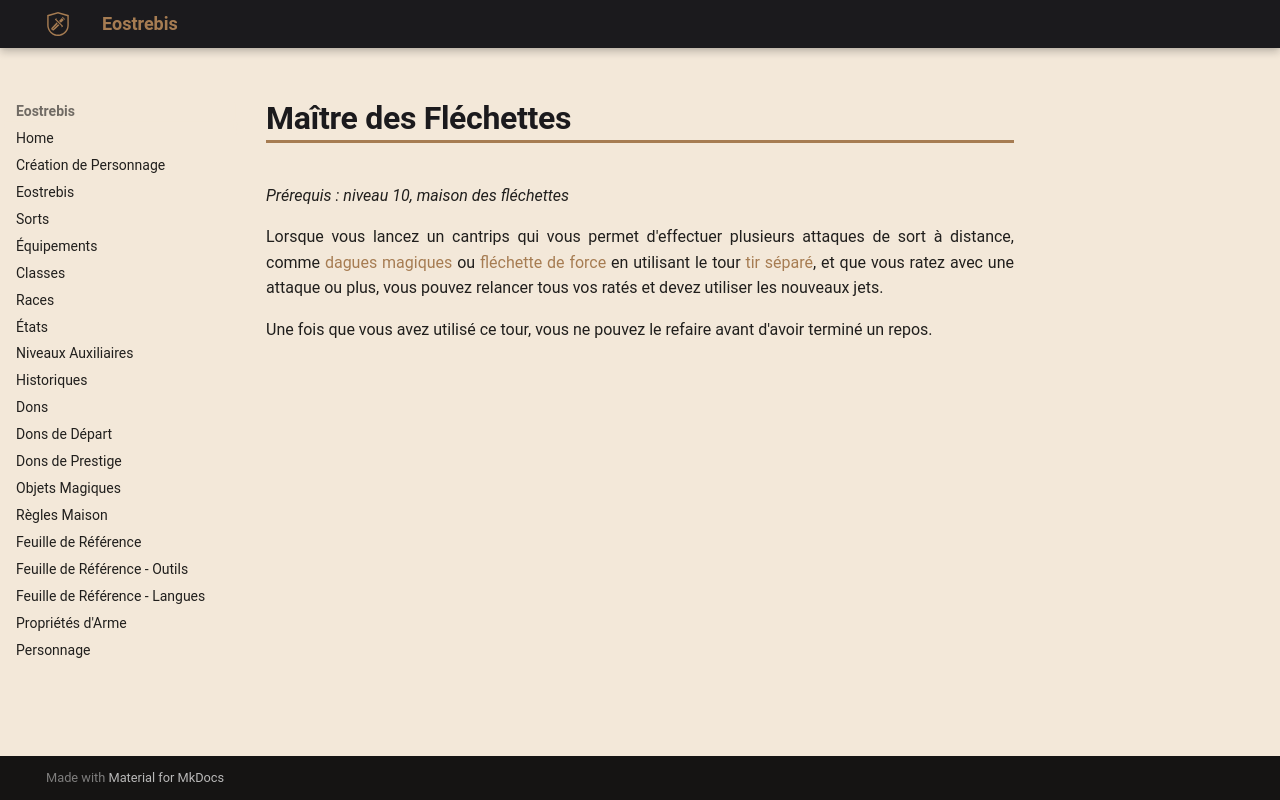

repository: Eostrebis/5e.VF · page: classes/Mage de Guerre/Tours/Maître des Fléchettes/index.html · generator: mkdocs

---
writing_status: finished
---
*Prérequis : niveau 10, maison des fléchettes*

Lorsque vous lancez un cantrips qui vous permet d'effectuer plusieurs attaques de sort à distance, comme [[dagues magiques]] ou [[fléchette de force]] en utilisant le tour [[tir séparé]], et que vous ratez avec une attaque ou plus, vous pouvez relancer tous vos ratés et devez utiliser les nouveaux jets.

Une fois que vous avez utilisé ce tour, vous ne pouvez le refaire avant d'avoir terminé un repos.
